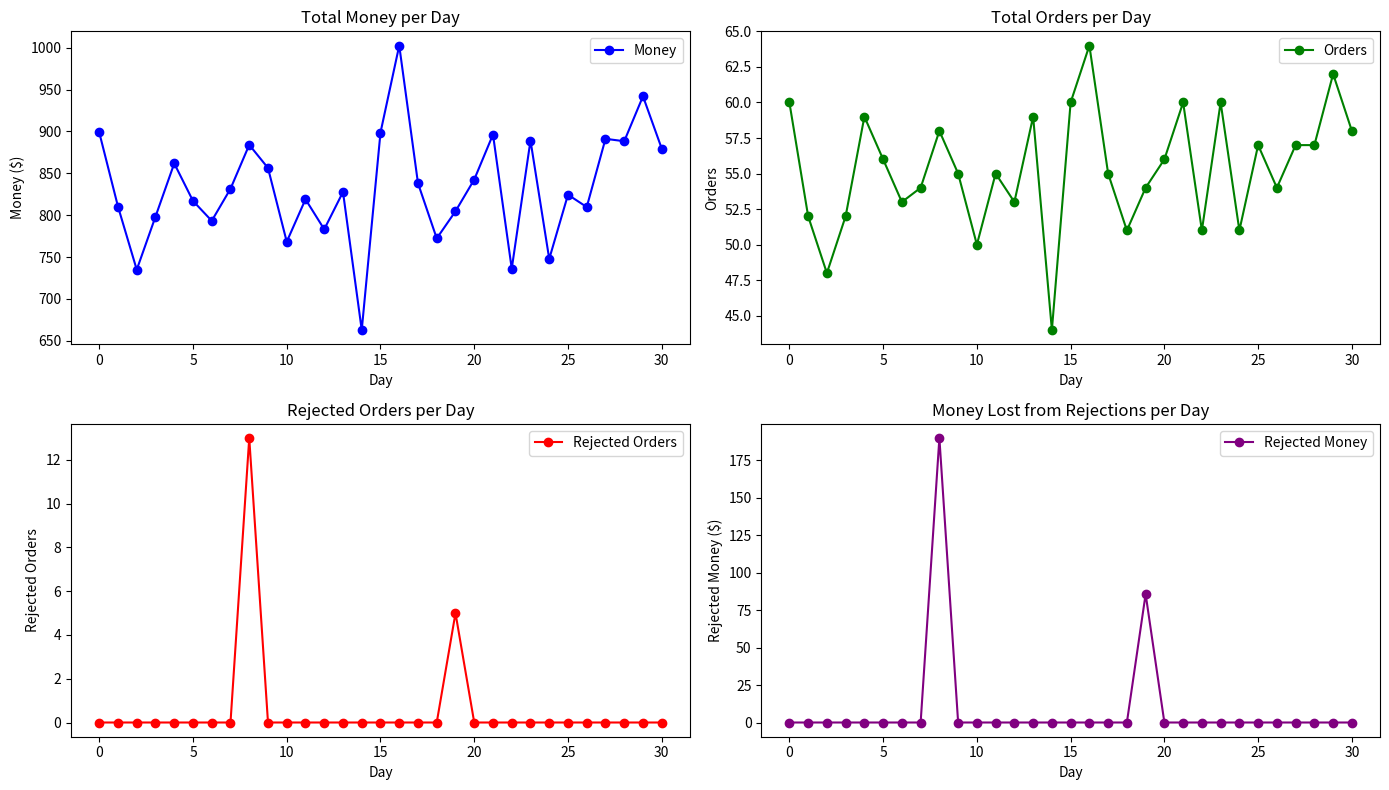

This figure's Python source:
import numpy as np
import pandas as pd
import matplotlib.pyplot as plt

queue = []  # Use a list to manage the queue of orders
queueLimit = 5

chanceToGetOrder = {
    0: 0.3,  # 9:00 - 11:00
    1: 0.5,  # 11:00 - 15:00
    2: 0.7   # 15:00 - 18:00
}

def SimulateOneDay():
    dayLog = []  # Initialize a new log for each day
    currentTime = 9 * 60  # Start at 9:00 AM

    while currentTime <= 18 * 60 :  # Until 18:00 (6:00 PM)
        currentTime += 5  # Step forward in 5-minute intervals
        
        # Determine the probability for order generation based on time of day
        if currentTime >= 9 * 60 and currentTime <= 11 * 60:
            probability = 0.3
        elif currentTime > 11 * 60 and currentTime <= 15 * 60:
            probability = 0.5
        elif currentTime > 15 * 60 and currentTime <= 18 * 60:
            probability = 0.7
        else:
            print('not working hours ')

        order = generatePizzaOrder(probability)
        
        # Check if an order was generated and the queue is not full
        if order:
            # Update the queue and check if it's full
            checkQueue(currentTime)
            if len(queue) < queueLimit:
                queue.append({"time": currentTime, **order})  # Add the order with its time
                dayLog.append(order)  # Log the order
            else:
                print('currentTime, queue: ', currentTime, queue)
                # Log that order is rejected due to full queue
                dayLog.append({"rejected": True, "reason": "Queue full", "price": order["price"]})

    return dayLog

def generatePizzaOrder(probability):
    if np.random.random() < probability:
        is_custom = np.random.binomial(1, 0.5) == 1

        if is_custom:
            preparation_time = 15
            price = np.random.uniform(15, 20)
        else:
            preparation_time = 10
            price = np.random.uniform(10, 15)
        
        return {
            "rejected": False,
            "is_custom": is_custom,
            "preparation_time": preparation_time,
            "price": price
        }

def checkQueue(currentTime):
    global queue  # Access the global queue
    completed_orders = []

    if currentTime >= 1080: 
        queue = []

    # Iterate over the queue to check if each order is ready
    for order in queue:
        end_time = order["time"] + order["preparation_time"]  # Calculate the end time of the order
        if currentTime >= end_time:
            completed_orders.append(order)  # Mark order as complete

    # Remove completed orders from the queue
    for order in completed_orders:
        # print('\n\n Start order time: ', order["time"],'\n\n Preparation time: ', order["preparation_time"],'\n\n Current day time: ', currentTime,'\n\n Queue before: \n', queue)
        queue.remove(order)
#       print('\n Queue after: ', queue)

def sumAmount(logs):
    priceSum = 0
    orderCount = 0
    rejectedCount = 0
    rejectedMoney = 0

    for log in logs:
        if not log["rejected"]:
            priceSum += log["price"]
            orderCount += 1
        else:
            rejectedCount += 1
            rejectedMoney += log["price"] 

    return  {
        "sum": priceSum,
        "orderCount": orderCount,
        "rejectedCount": rejectedCount,
        "rejectedSum": rejectedMoney,
    }

def main():
    averageMoney = {}
    averageOrders = {}
    averageRejected = {}
    averageRejectedMoney = {}

    for i in range(31):  # Simulate for 5 days
        dayLog = SimulateOneDay()
        dayStats = sumAmount(dayLog)
#       print(f'\n\n DayLog {i}:  {dayLog}')
#       print('Stats: ', dayStats)

        averageMoney[i] = dayStats['sum']
        averageOrders[i] = dayStats['orderCount']
        averageRejected[i] = dayStats['rejectedCount']
        averageRejectedMoney[i] = dayStats['rejectedSum']

#       print('\n\n Money: ', averageMoney,
#             '\n\n Orders: ', averageOrders, 
#             '\n\n Rejects: ', averageRejected,
#             '\n\n RejectsSum: ', averageRejectedMoney,
#       )

        data = {
            "Money": averageMoney,
            "Orders": averageOrders,
            "Rejects": averageRejected,
            "RejectsSum": averageRejectedMoney
        }

    df = pd.DataFrame(data)

    # Plotting
    plt.figure(figsize=(14, 8))

    # Plot each column
    plt.subplot(2, 2, 1)
    plt.plot(df["Money"], marker='o', color='blue', label='Money')
    plt.title("Total Money per Day")
    plt.xlabel("Day")
    plt.ylabel("Money ($)")
    plt.legend()

    plt.subplot(2, 2, 2)
    plt.plot(df["Orders"], marker='o', color='green', label='Orders')
    plt.title("Total Orders per Day")
    plt.xlabel("Day")
    plt.ylabel("Orders")
    plt.legend()

    plt.subplot(2, 2, 3)
    plt.plot(df["Rejects"], marker='o', color='red', label='Rejected Orders')
    plt.title("Rejected Orders per Day")
    plt.xlabel("Day")
    plt.ylabel("Rejected Orders")
    plt.legend()

    plt.subplot(2, 2, 4)
    plt.plot(df["RejectsSum"], marker='o', color='purple', label='Rejected Money')
    plt.title("Money Lost from Rejections per Day")
    plt.xlabel("Day")
    plt.ylabel("Rejected Money ($)")
    plt.legend()

    plt.tight_layout()
    plt.show()

main()

